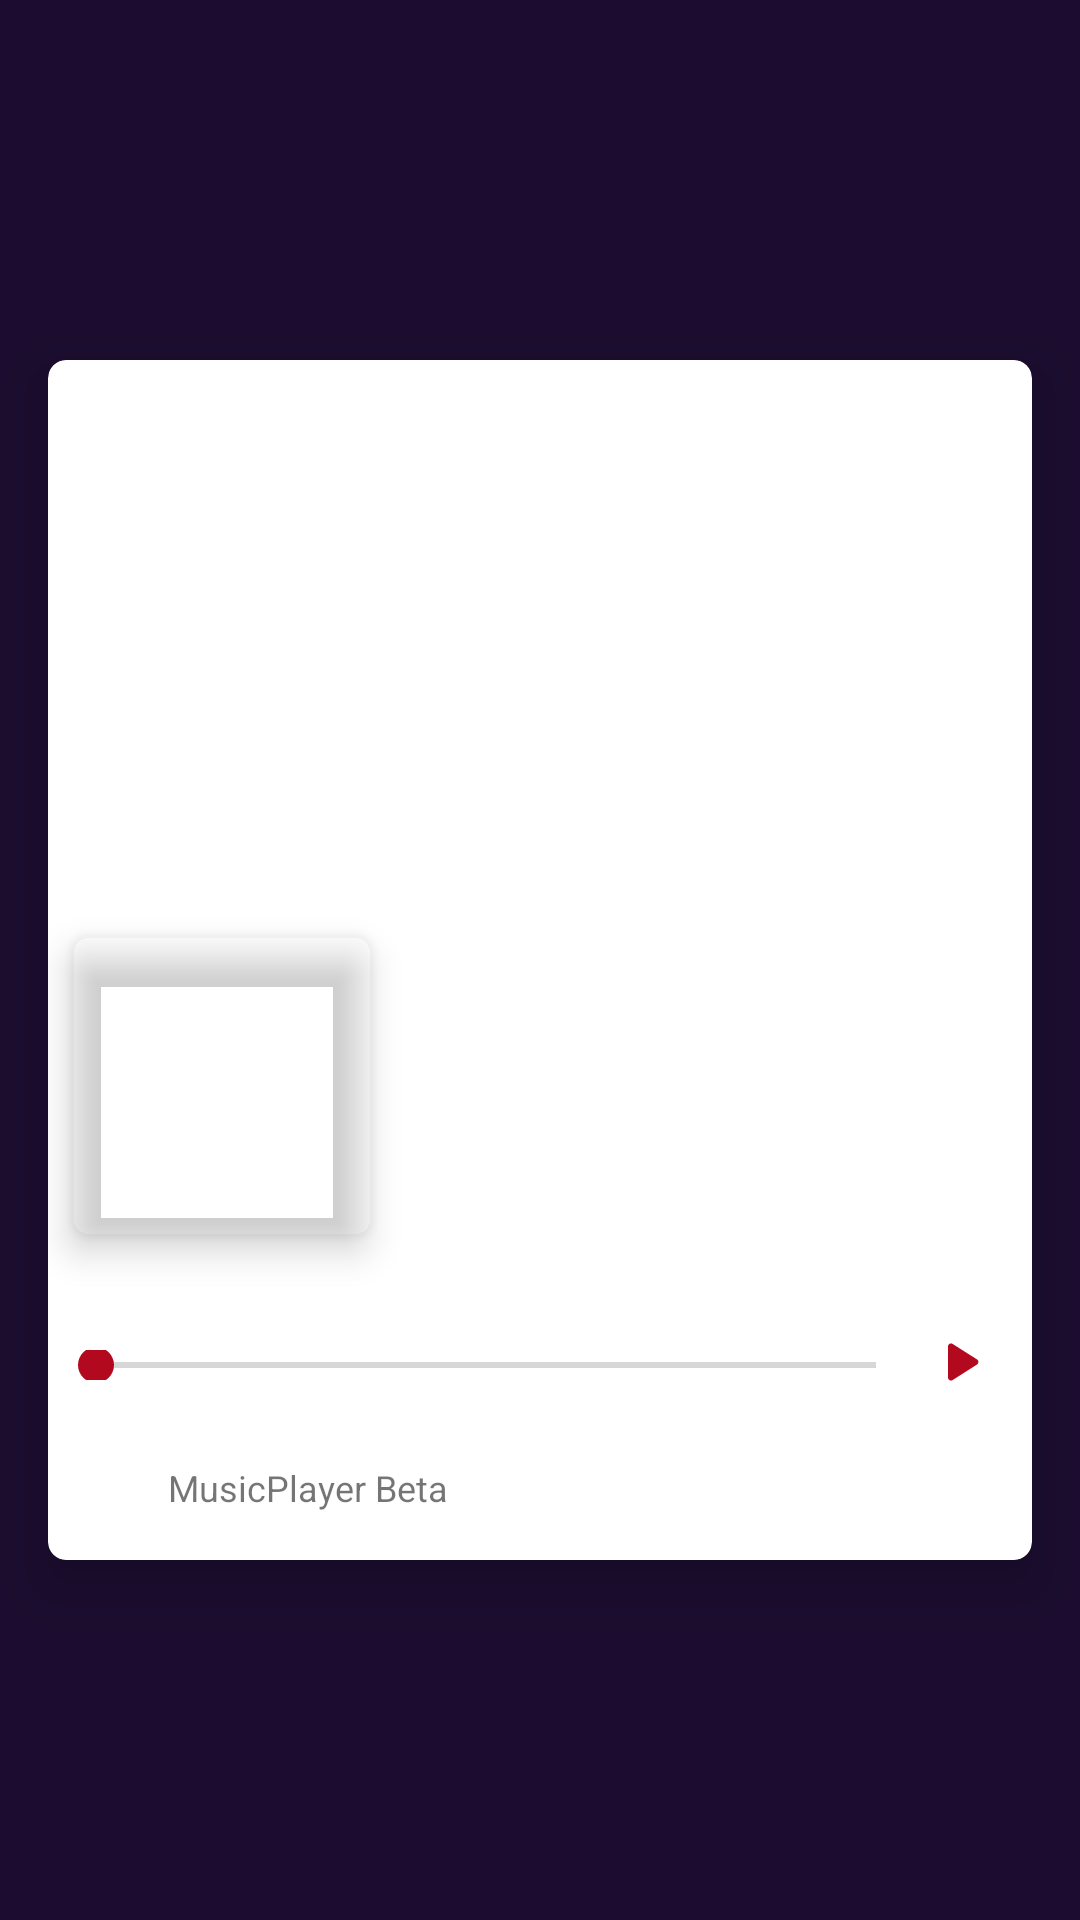

Reconstruct the res/layout file that produces this screen, plus the resources it refers to.
<!-- AndroidManifest.xml: activity theme AppThemeDark.Translucent -->
<!-- res/layout/activity_play_external_audio.xml -->
<?xml version="1.0" encoding="utf-8"?>
<RelativeLayout xmlns:android="http://schemas.android.com/apk/res/android"
    xmlns:app="http://schemas.android.com/apk/res-auto"
    xmlns:tools="http://schemas.android.com/tools"
    android:id="@+id/parentLayout"
    android:layout_width="match_parent"
    android:layout_height="match_parent"
    android:background="#b7230f3e"
    tools:context=".activities.PlayExternalAudioActivity">

    <android.support.v7.widget.CardView
        android:id="@+id/cv"
        android:layout_width="match_parent"
        android:layout_height="400dp"
        android:layout_centerInParent="true"
        android:layout_margin="16dp"
        android:clickable="true"
        app:cardCornerRadius="6dp"
        app:cardElevation="10dp"
        tools:layout_editor_absoluteX="16dp"
        tools:layout_editor_absoluteY="16dp">

        <RelativeLayout
            android:layout_width="match_parent"
            android:layout_height="match_parent">

            <android.support.v7.widget.CardView
                android:id="@+id/cv2"
                android:layout_width="100dp"
                android:layout_height="100dp"
                android:layout_above="@+id/btnPlay"
                android:layout_alignParentBottom="false"
                android:layout_marginBottom="16dp"
                android:layout_marginStart="8dp"
                android:elevation="5dp"
                app:cardBackgroundColor="@color/transparent"
                app:cardCornerRadius="6dp"
                app:cardElevation="7dp">

                <ImageView
                    android:id="@+id/ivArtMini"
                    android:layout_width="match_parent"
                    android:layout_height="match_parent" />
            </android.support.v7.widget.CardView>

            <TextView
                android:id="@+id/tvTitle"
                fontPath="fonts/Product Sans Bold.ttf"
                android:layout_width="match_parent"
                android:layout_height="wrap_content"
                android:layout_alignTop="@+id/cv2"
                android:layout_marginTop="3dp"
                android:layout_toEndOf="@+id/cv2"
                android:elevation="5dp"
                android:gravity="center|start"
                android:maxLines="1"
                android:paddingStart="8dp"
                android:paddingTop="8dp"
                android:textColor="@color/text_primary_dark"
                android:textSize="16sp"
                app:layout_constraintEnd_toStartOf="@id/btnPrevious"
                app:layout_constraintStart_toEndOf="@id/ivArt"
                app:layout_constraintTop_toTopOf="@+id/ivArt" />

            <TextView
                android:id="@+id/tvArtist"
                android:layout_width="match_parent"
                android:layout_height="wrap_content"
                android:layout_alignParentTop="false"
                android:layout_below="@+id/tvTitle"
                android:layout_toEndOf="@+id/cv2"
                android:elevation="5dp"
                android:maxLines="1"
                android:padding="4dp"
                android:paddingStart="8dp"
                android:textColor="@color/text_secondary_dark"
                android:textSize="14sp"
                app:layout_constraintEnd_toStartOf="@id/btnPrevious"
                app:layout_constraintStart_toEndOf="@id/ivArt"
                app:layout_constraintTop_toBottomOf="@+id/tvTitle" />

            <ImageButton
                android:id="@+id/btnPlay"
                android:layout_width="48dp"
                android:layout_height="52dp"
                android:layout_above="@+id/iv"
                android:layout_alignParentEnd="true"
                android:layout_centerVertical="false"
                android:background="@color/transparent"
                android:elevation="5dp"
                android:src="@drawable/selector_play_pause" />

            <SeekBar
                android:id="@+id/pBar"
                android:layout_width="match_parent"
                android:layout_height="10dp"
                android:layout_above="@+id/iv"
                android:layout_alignParentStart="true"
                android:layout_centerInParent="false"
                android:layout_centerVertical="false"
                android:layout_marginBottom="20dp"
                android:layout_marginEnd="36dp"
                android:elevation="5dp"

                app:layout_constraintEnd_toEndOf="parent"
                app:layout_constraintStart_toStartOf="parent"
                app:layout_constraintTop_toTopOf="parent" />

            <ImageView
                android:id="@+id/ivArt"
                android:layout_width="match_parent"
                android:layout_height="match_parent"
                android:foreground="@drawable/black_gradient"
                android:scaleType="centerCrop" />

            <TextView
                android:id="@+id/tv"
                fontPath="fonts/Product Sans Bold.ttf"
                android:layout_width="match_parent"
                android:layout_height="32dp"
                android:layout_alignParentBottom="true"
                android:layout_alignParentEnd="true"
                android:layout_alignParentTop="false"
                android:layout_marginBottom="8dp"
                android:layout_toEndOf="@+id/iv"
                android:elevation="5dp"
                android:gravity="center|start"
                android:text="@string/app_name"
                android:textSize="12sp" />

            <ImageView
                android:id="@+id/iv"
                android:layout_width="32dp"
                android:layout_height="32dp"
                android:layout_alignParentBottom="true"
                android:layout_alignParentTop="false"
                android:layout_marginBottom="8dp"
                android:layout_marginStart="8dp"
                android:elevation="5dp"
                android:padding="6dp"
                app:srcCompat="@mipmap/ic_launcher" />
        </RelativeLayout>
    </android.support.v7.widget.CardView>

</RelativeLayout>
<!-- resources referenced by this layout -->
<resources>
  <color name="text_primary_dark">#ffffff</color>
  <color name="text_secondary_dark">#b2757575</color>
  <color name="transparent">#00000000</color>
  <!-- drawable black_gradient (drawable) -->
  <?xml version="1.0" encoding="utf-8"?>
  <shape xmlns:android="http://schemas.android.com/apk/res/android"
      android:shape="rectangle">
  
      <gradient
          android:angle="90"
          android:endColor="@color/transparent"
          android:centerColor="#c5000000"
          android:startColor="#000000" />
  
  </shape>
  <!-- drawable selector_play_pause (drawable) -->
  <?xml version="1.0" encoding="utf-8"?>
  <selector xmlns:android="http://schemas.android.com/apk/res/android"
      android:enterFadeDuration="200"
      android:exitFadeDuration="200"
      >
  
      <item android:state_selected="true"
          android:drawable="@drawable/vec_pause_accent_90" />
      <item android:drawable="@drawable/vec_play_accent" />
  </selector>
  <!-- mipmap ic_launcher: png bitmap (mipmap-hdpi, 1487 bytes) -->
  <string name="app_name">MusicPlayer Beta</string>
  <style name="AppThemeDark.Translucent">
          <item name="android:windowIsTranslucent">true</item>
          <item name="android:windowTranslucentNavigation">true</item>
          <item name="android:fitsSystemWindows">true</item>
  
      </style>
  <!-- drawable vec_pause_accent_90 (drawable) -->
  <?xml version="1.0" encoding="utf-8"?>
  <rotate xmlns:android="http://schemas.android.com/apk/res/android"
      android:fromDegrees="90"
      android:toDegrees="0"
      android:drawable="@drawable/vec_pause_accent">
  </rotate>
  <!-- drawable vec_play_accent (drawable) -->
  <?xml version="1.0" encoding="utf-8"?>
  <vector xmlns:android="http://schemas.android.com/apk/res/android"
      android:width="24dp"
      android:height="24dp"
      android:viewportWidth="24"
      android:viewportHeight="24">
  
      <path
          android:fillColor="?android:attr/colorAccent"
          android:pathData="M8 6.82v10.36c0 0.79 0.87 1.27 1.54 0.84 l8.14-5.18c0.62-0.39 0.62 -1.29 0-1.69L9.54 5.98C8.87 5.55 8 6.03 8 6.82z" />
  </vector>
  <!-- drawable vec_pause_accent (drawable) -->
  <?xml version="1.0" encoding="utf-8"?>
  <vector xmlns:android="http://schemas.android.com/apk/res/android"
      android:width="24dp"
      android:height="24dp"
      android:viewportWidth="24"
      android:viewportHeight="24">
  
      <path
          android:fillColor="?android:attr/colorAccent"
          android:pathData="M8 19c1.1 0 2-0.9 2-2V7c0-1.1-0.9-2-2-2s-2 0.9-2 2v10c0 1.1 0.9 2 2 2zm6-12v10c0 1.1 0.9 2 2 2s2-0.9 2-2V7c0-1.1-0.9-2-2-2s-2 0.9-2 2z" />
  </vector>
</resources>
